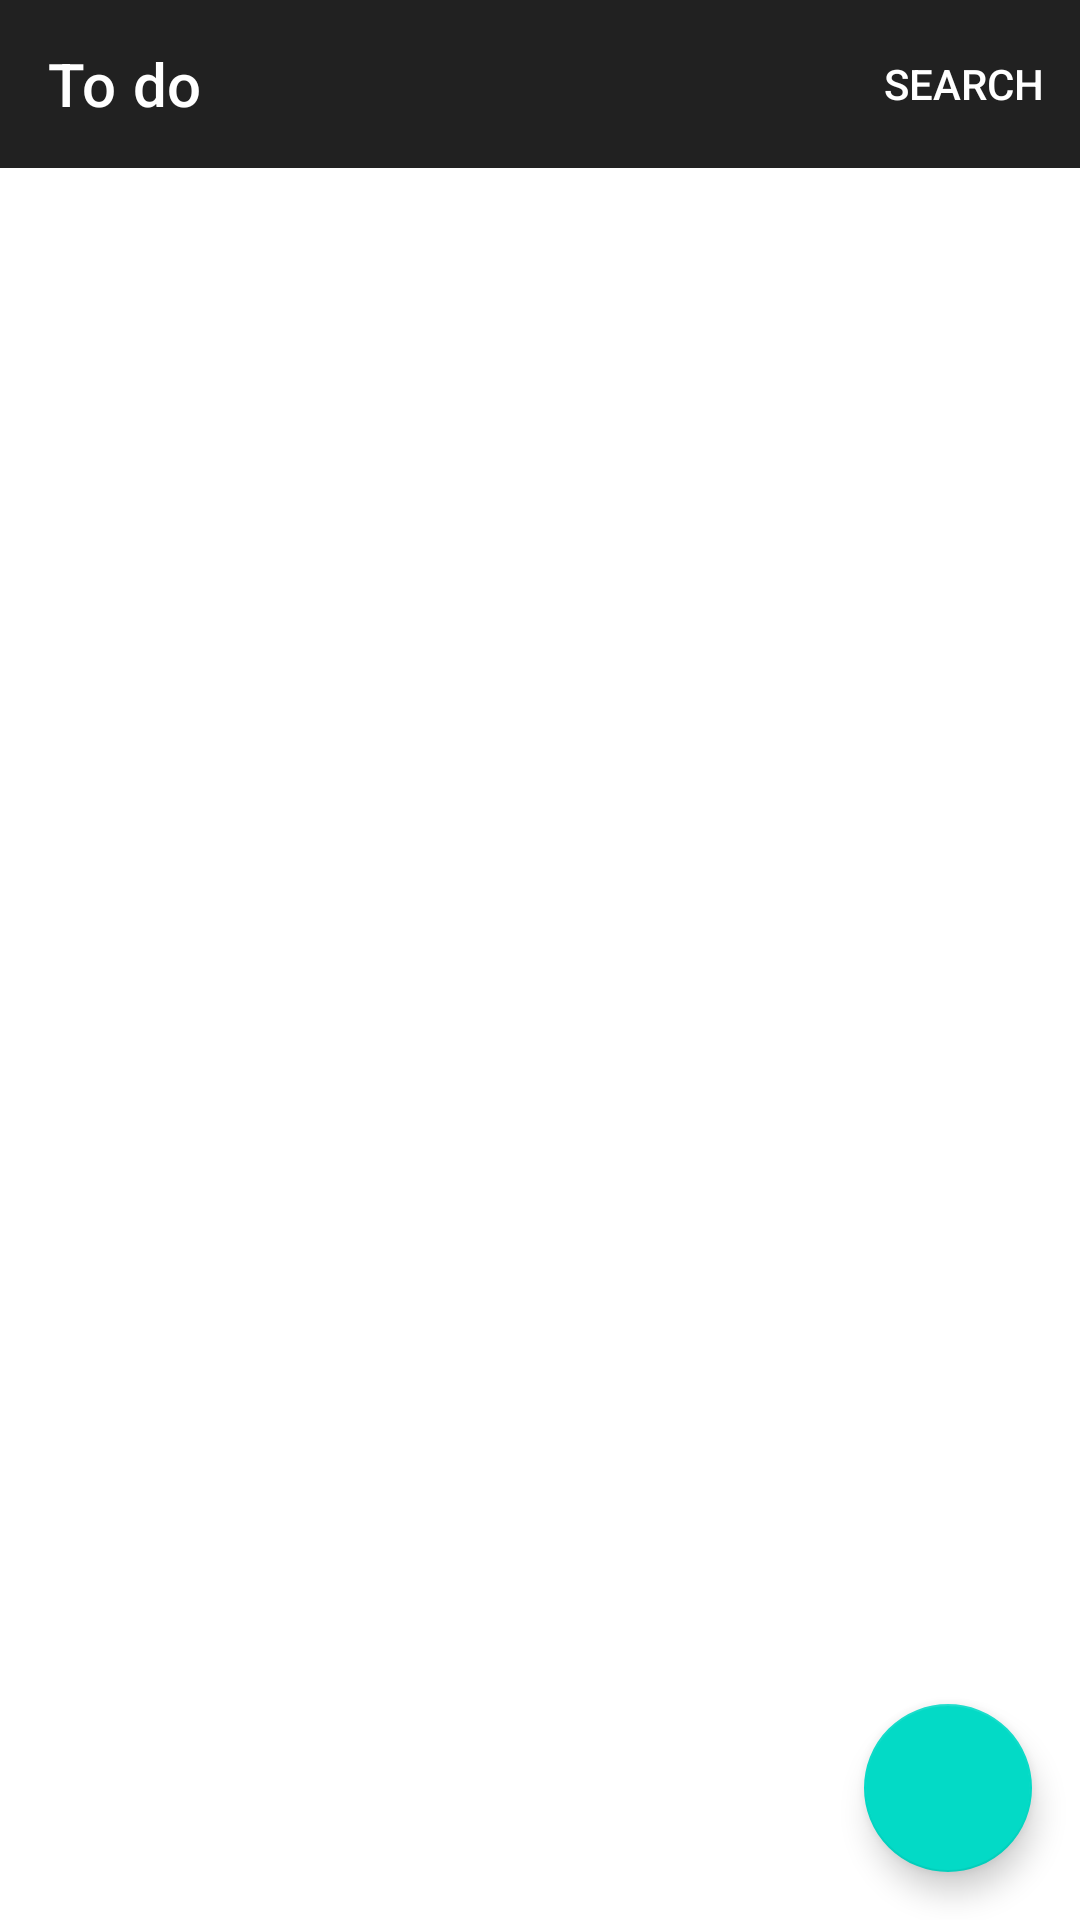

Here is an Android app screen rendered from its layout file. Give the layout XML and the strings, colors and styles it references.
<!-- AndroidManifest.xml: application theme AppTheme -->
<!-- res/layout/activity_main.xml -->
<?xml version="1.0" encoding="utf-8"?>
<androidx.coordinatorlayout.widget.CoordinatorLayout
    xmlns:android="http://schemas.android.com/apk/res/android"
    xmlns:tools="http://schemas.android.com/tools"
    xmlns:app="http://schemas.android.com/apk/res-auto"
    android:layout_width="match_parent"
    android:layout_height="match_parent"
    android:id="@+id/root_layout"
    tools:context=".activity.MainActivity"
    style="@style/RoundShapeTheme">




    <RelativeLayout
    android:layout_width="match_parent"
    android:layout_height="match_parent">

        <com.google.android.material.appbar.AppBarLayout
            android:id="@+id/toolbar_layout"
            android:layout_width="match_parent"
            android:layout_height="wrap_content">

            <com.google.android.material.appbar.MaterialToolbar
                android:id="@+id/topAppBar"
                android:layout_width="match_parent"
                android:layout_height="?attr/actionBarSize"
                app:title="@string/app_name"
                app:menu="@menu/toolbar_menu"
                style="@style/Widget.MaterialComponents.Toolbar.Primary"
                />
        </com.google.android.material.appbar.AppBarLayout>

    <androidx.recyclerview.widget.RecyclerView
        android:id="@+id/taskLayout"
        android:layout_width="match_parent"
        android:layout_height="wrap_content"
        android:layout_marginTop="20dp"
        android:layout_below="@id/toolbar_layout"/>

</RelativeLayout>


    <com.google.android.material.floatingactionbutton.FloatingActionButton
        android:id="@+id/floating_action_button"
        android:layout_width="wrap_content"
        android:layout_height="wrap_content"
        android:layout_gravity="bottom|right"
        android:layout_margin="16dp"
        app:srcCompat="@drawable/ic_action_plus" />

</androidx.coordinatorlayout.widget.CoordinatorLayout>
<!-- resources referenced by this layout -->
<resources>
  <string name="app_name">To do</string>
  <style name="RoundShapeTheme" parent="ThemeOverlay.MaterialComponents.Dialog.Alert">
          <item name="shapeAppearanceMediumComponent">@style/RoundShapeAppearance</item>
      </style>
  <style name="AppTheme" parent="Theme.MaterialComponents.Light.NoActionBar">
          
          <item name="colorPrimary">@color/colorPrimary</item>
          <item name="colorPrimaryDark">@color/colorPrimaryDark</item>
          <item name="colorAccent">@color/colorAccent</item>
      </style>
  <style name="RoundShapeAppearance" parent="ShapeAppearance.MaterialComponents.MediumComponent">
          <item name="cornerFamily">rounded</item>
          <item name="cornerSize">16dp</item>
      </style>
  <color name="colorPrimary">#212121</color>
  <color name="colorPrimaryDark">#212121</color>
  <color name="colorAccent">#CFD8DC</color>
</resources>
